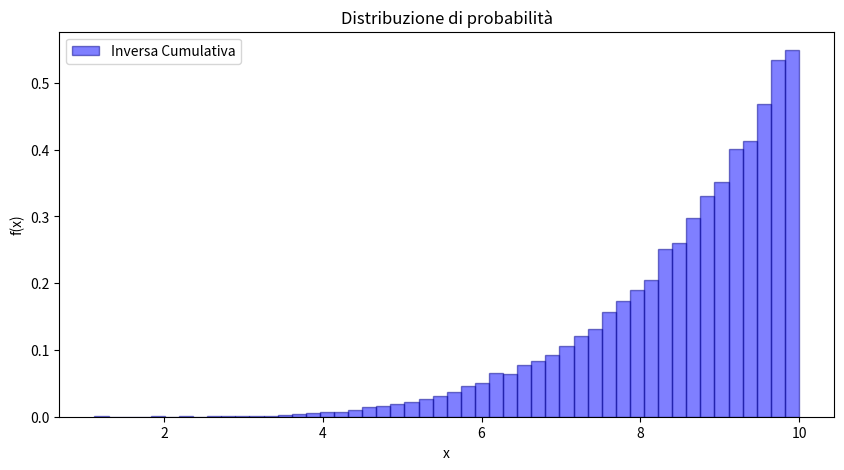

This chart was generated by the following Python code:
import sys
import numpy as np
import scipy
import matplotlib.pyplot as plt
from matplotlib import transforms

N = 15000
z = np.random.uniform(0, 1, N)
# Ricavo la cumulativa come integrale definito tra 0 e x
cum = z**3 / 1000
# Ricavo l'inversa analiticamente
inv_cum = 10*np.sqrt(z**(1/3))

def inversa_cumulativa(n):
    z = np.random.uniform(0, 1, n)
    return 10*np.sqrt(z**(1/3))

plt.figure(figsize=(10, 5))
plt.hist(inversa_cumulativa(15000), bins=50, density=True, alpha=0.5, label='Inversa Cumulativa', color='blue', ec='darkblue')

plt.xlabel("x")
plt.ylabel("f(x)")
plt.title("Distribuzione di probabilità")
plt.legend()
plt.show()
